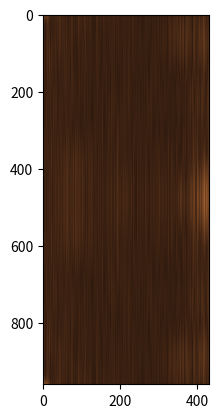

Recreate this plot in Python.
import numpy as np
import matplotlib.pyplot as plt
import matplotlib.colors as mcolors

# Let's look at Frequency domain. We need to create something in spatial domain and apply Fourier transform
# What shall we create? Let's create a Gaussian. Gaussian is known to be able to travel between domains. It might got slimmer or fatter, but it still be Gaussian.
# Let's create one
range = range(-1024,1024)
x, y = np.meshgrid(range, range)
r = np.sqrt(x*x+y*y)
sigma_s = 3.65 # We need some sigma value. Let's use 1% of a year measured in days
gaussian_spatial = np.exp(-( (r)**2 / ( 2.0 * sigma_s**2 ) ) )

# Now let's convert it to Frequency domain with FFT
fft2d_result = np.fft.fft2(gaussian_spatial)

# It is complex. Let's simplify things and just look at magnitude
magnitude = np.abs(fft2d_result)

# Value range is too large. Let's look at logarithm instead
logged_magnitude = np.log(-magnitude + 1e-9) # add epsilon 1e-9 because logarithm likes to stay positive

# Now let's look around 
center_x, center_y = magnitude.shape[0] // 2, magnitude.shape[1] // 2
cropped_magnitude = logged_magnitude[center_x-480:center_x+480, center_y-480:center_y-50]

# We want to visualize it. Let's prepare a pleasant color map
colors = [(0.75, 0.45, 0.225), (0.17, 0.09, 0.05)]  
cmap_name = 'custom_brown'
brown_cmap = mcolors.LinearSegmentedColormap.from_list(cmap_name, colors, N=100)

# Ok, time to visualze it
plt.imshow(cropped_magnitude, cmap=brown_cmap)
plt.show()

# As you can see, Frequency domain is made out of wood. 
# That's because Josef Fourier live 200 years ago
# Back then they made everything out of wood.
# Maybe, it is time to upgrade?
